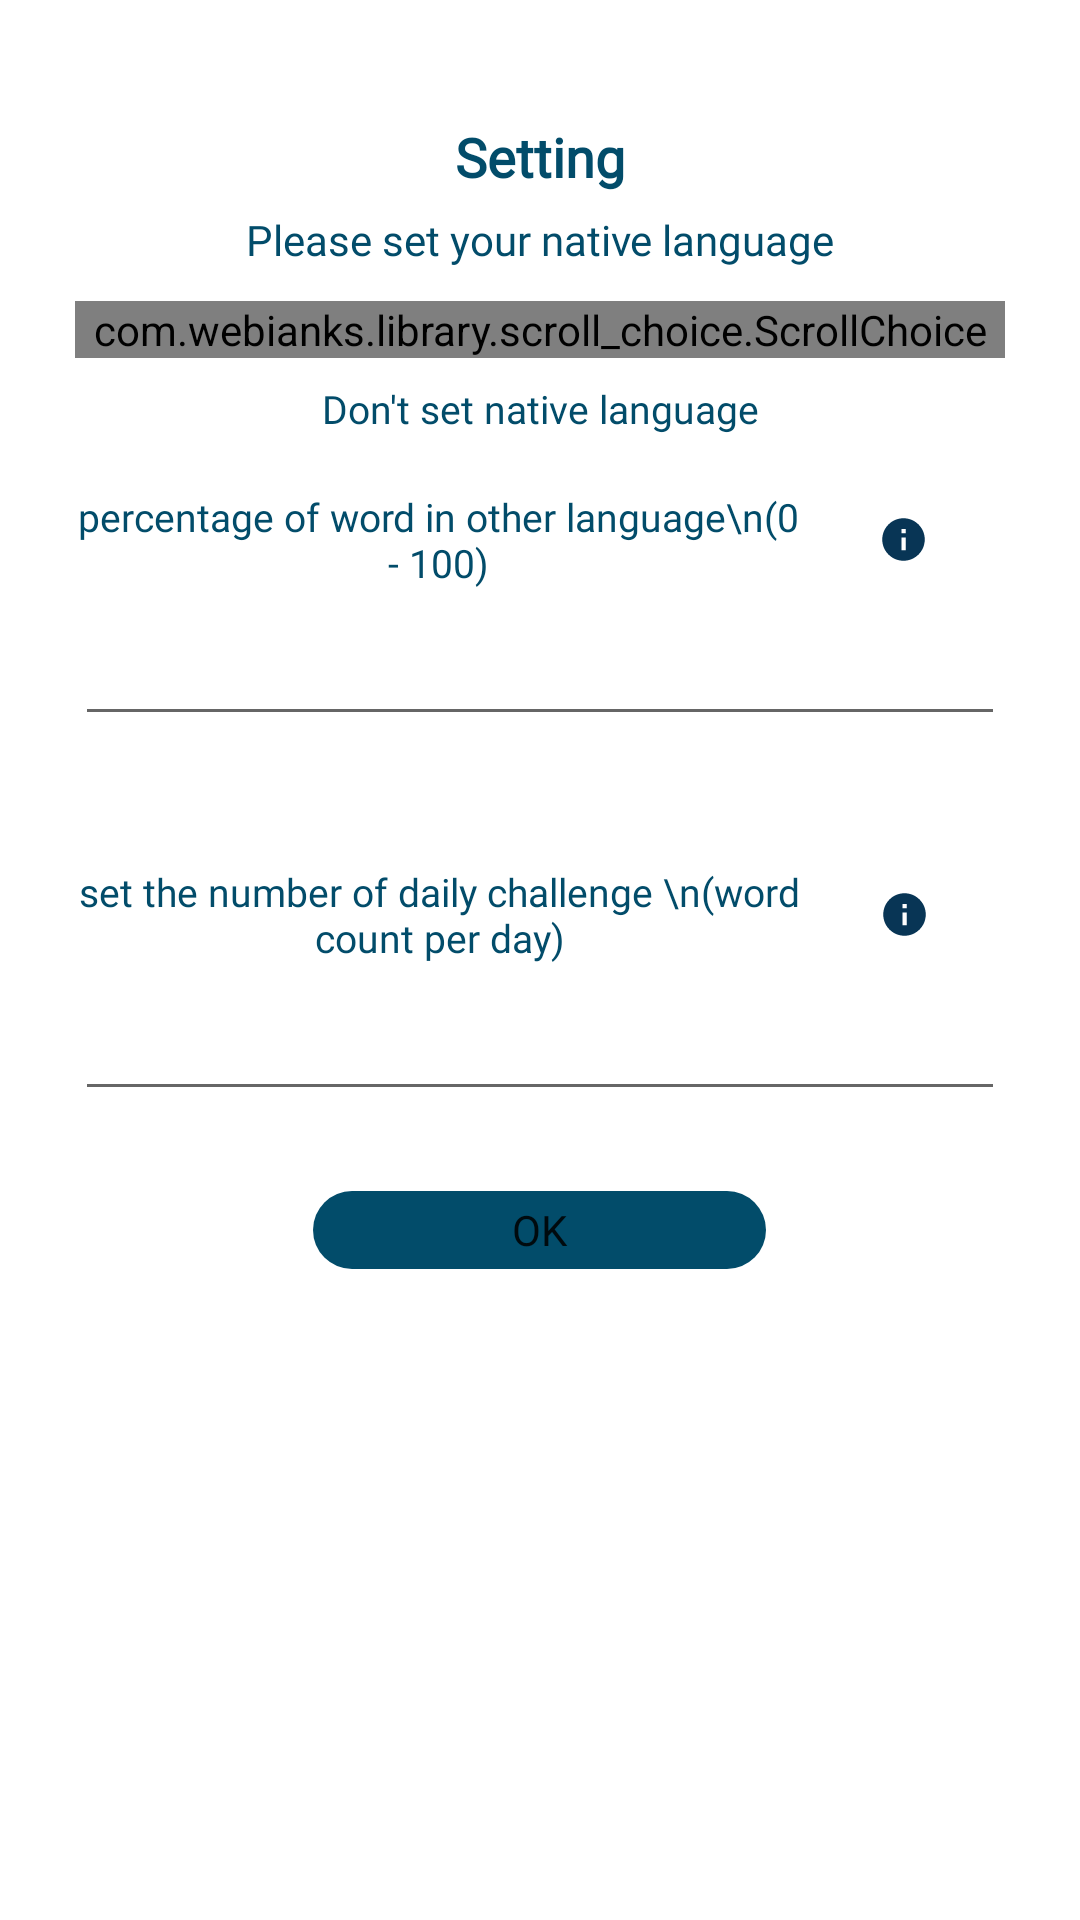

The Android layout XML behind this screen, and the referenced resources:
<!-- AndroidManifest.xml: application theme AppTheme -->
<!-- res/layout/activity_settinglang.xml -->
<?xml version="1.0" encoding="utf-8"?>
<ScrollView
    xmlns:android="http://schemas.android.com/apk/res/android"
    xmlns:app="http://schemas.android.com/apk/res-auto"
    xmlns:tools="http://schemas.android.com/tools"
    android:layout_width="match_parent"
    android:layout_height="match_parent"
    android:background="#FFFFFF"
    tools:context=".SettinglangActivity">

    <LinearLayout
        android:layout_width="match_parent"
        android:layout_height="wrap_content"
        android:layout_marginTop="40dp"
        android:layout_marginStart="25dp"
        android:layout_marginEnd="25dp"
        android:background="#FFFFFF"
        android:orientation="vertical">


    <LinearLayout
        android:layout_width="match_parent"
        android:layout_height="wrap_content"
        android:orientation="vertical">

        <TextView
            android:layout_width="match_parent"
            android:layout_height="wrap_content"
            android:fontFamily="@font/kanitlight"
            android:text="Setting"
            android:textStyle="bold"
            android:layout_marginBottom="6dp"
            android:textAlignment="center"
            android:textColor="#024C6A"
            android:textSize="18dp" />

        <TextView
            android:layout_width="match_parent"
            android:layout_height="30dp"
            android:textSize="14dp"
            android:text="Please set your native language"
            android:textAlignment="center"
            android:fontFamily="@font/kanitlight"
            android:textColor="#024C6A" />


        <com.webianks.library.scroll_choice.ScrollChoice
            android:id="@+id/scroll_choice"
            android:layout_width="match_parent"
            android:layout_height="match_parent"
            android:layout_gravity="center"
            android:fontFamily="@font/sukhumvitsetmedium"
            app:scroll_atmospheric="true"
            app:scroll_background_color="#DFF8F7"
            app:scroll_indicator="true"
            app:scroll_indicator_color="#FFF"
            app:scroll_item_align="center"
            app:scroll_item_text_color="#024C6A"
            app:scroll_selected_item_background="#FFF"
            app:scroll_selected_item_text_color="#005149"

            />

        <TextView
            android:layout_width="match_parent"
            android:layout_height="8dp" />

        <TextView
            android:id="@+id/result"
            android:layout_width="match_parent"
            android:layout_height="30dp"
            android:textAlignment="center"
            android:textSize="13dp"
            android:fontFamily="@font/kanitlight"
            android:text="Don't set native language"
            android:textColor="#024C6A" />

        <TextView
            android:layout_width="match_parent"
            android:layout_height="6dp" />


        <LinearLayout
            android:layout_width="match_parent"
            android:layout_height="wrap_content"
            android:layout_marginBottom="5dp"
            android:orientation="horizontal">


            <TextView
                android:layout_width="242dp"
                android:layout_height="match_parent"
                android:fontFamily="@font/kanitlight"
                android:text="percentage of word in other language\n(0 - 100)"
                android:textAlignment="center"
                android:textColor="#024C6A"
                android:textSize="13dp" />


            <ImageButton
                android:id="@+id/suggestpercent"
                android:layout_width="match_parent"
                android:layout_height="match_parent"
                android:background="#FFFFFF"
                android:src="@drawable/ic_info_black_24dp" />


        </LinearLayout>


        <EditText
            android:id="@+id/editpercent"
            android:layout_width="match_parent"
            android:layout_height="44dp"
            android:fontFamily="@font/sukhumvitsetmedium"
            android:inputType="numberDecimal"
            android:textColor="#005149" />

        <TextView
            android:id="@+id/errorpercent"
            android:layout_width="match_parent"
            android:layout_height="36dp"
            android:fontFamily="@font/kanitlightitalic"
            android:textAlignment="center"
            android:textColor="#FF011E"
            android:textSize="11dp" />

        <TextView
            android:layout_width="match_parent"
            android:layout_height="7dp" />


        <LinearLayout
            android:layout_width="match_parent"
            android:layout_height="wrap_content"
            android:layout_marginBottom="5dp"
            android:orientation="horizontal">

            <TextView
                android:layout_width="243dp"
                android:layout_height="match_parent"
                android:fontFamily="@font/kanitlight"
                android:text="set the number of daily challenge \n(word count per day)"
                android:textAlignment="center"
                android:textColor="#024C6A"
                android:textSize="13dp" />

            <ImageButton
                android:id="@+id/suggestchallenge"
                android:layout_width="match_parent"
                android:layout_height="match_parent"
                android:background="#FFFFFF"
                android:src="@drawable/ic_info_black_24dp" />


        </LinearLayout>


        <EditText
            android:layout_width="match_parent"
            android:layout_height="44dp"
            android:textColor="#005149"
            android:id="@+id/editchaday"
            android:inputType="number"
            android:fontFamily="@font/sukhumvitsetmedium"
            />

        <TextView
            android:id="@+id/errorchallenge"
            android:layout_width="match_parent"
            android:layout_height="wrap_content"
            android:fontFamily="@font/kanitlightitalic"
            android:textAlignment="center"
            android:textColor="#FF011E"
            android:textSize="11dp" />

        <TextView
            android:layout_width="match_parent"
            android:layout_height="12dp" />

        <Button
            android:id="@+id/button"
            style="?android:attr/borderlessButtonStyle"
            android:layout_width="151dp"
            android:layout_height="26dp"
            android:layout_gravity="center"
            android:background="@drawable/buttonshape6"
            android:fontFamily="@font/kanitlight"
            android:text="ok"
            android:textColor="@color/mdtp_white" />

        <TextView
            android:layout_width="match_parent"
            android:layout_height="6dp"/>

    </LinearLayout>

    </LinearLayout>


</ScrollView>
<!-- resources referenced by this layout -->
<resources>
  <!-- drawable buttonshape6 (drawable) -->
  <?xml version="1.0" encoding="utf-8"?>
  <shape xmlns:android="http://schemas.android.com/apk/res/android" android:shape="rectangle" >
      <corners
          android:radius="30dp"
          />
      <solid
          android:color="#024C6A"
          />
      <size
          android:width="250dp"
          android:height="75dp"
          />
      <stroke
          android:color="#FFFFFF"
          />
  
  
  </shape>
  <!-- drawable ic_info_black_24dp (drawable) -->
  <vector android:height="17dp" android:tint="#083555"
      android:viewportHeight="24.0" android:viewportWidth="24.0"
      android:width="17dp" xmlns:android="http://schemas.android.com/apk/res/android">
      <path android:fillColor="#FF000000" android:pathData="M12,2C6.48,2 2,6.48 2,12s4.48,10 10,10 10,-4.48 10,-10S17.52,2 12,2zM13,17h-2v-6h2v6zM13,9h-2L11,7h2v2z"/>
  </vector>
  <style name="AppTheme" parent="Theme.AppCompat.Light.DarkActionBar">
          
          <item name="colorPrimary">@color/colorPrimary</item>
          <item name="colorPrimaryDark">@color/colorPrimaryDark</item>
          <item name="colorAccent">@color/colorAccent</item>
      </style>
  <color name="colorPrimary">#EE127BA5</color>
  <color name="colorPrimaryDark">#024C6A</color>
  <color name="colorAccent">#D81B60</color>
</resources>
